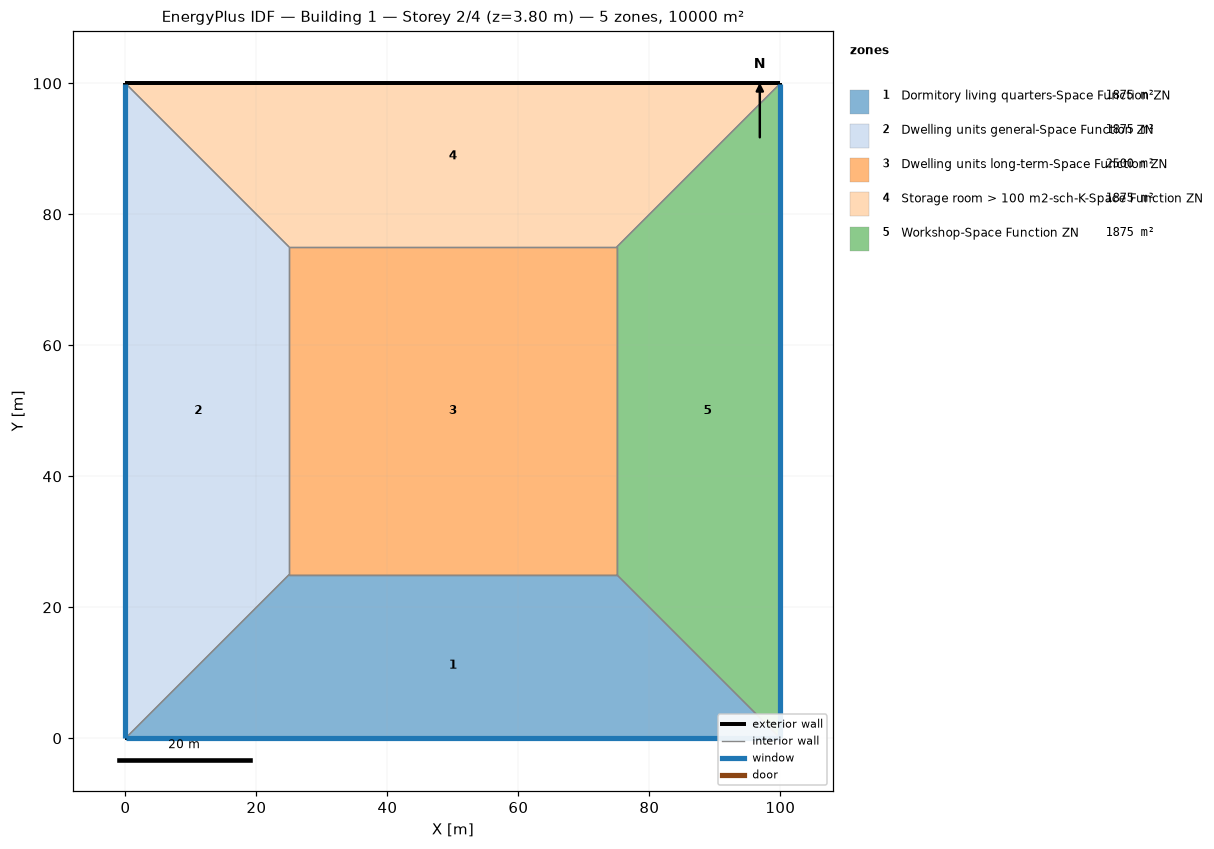
=== STOREY PLAN SPEC (per zone: floor XY polygon, exterior-wall plan segments, windows/doors) ===
zone 1: Dormitory living quarters-Space Function ZN  (1875.0 m²)
  floor: (100.00, 0.00) (0.00, 0.00) (25.00, 25.00) (75.00, 25.00)
  exterior wall: (0.00, 0.00) – (100.00, 0.00)  [100.0 m]
    window: (0.03, 0.00) – (99.97, 0.00)  [95.0 m²]
  interior walls: 3
zone 2: Dwelling units general-Space Function ZN  (1875.0 m²)
  floor: (0.00, 0.00) (0.00, 100.00) (25.00, 75.00) (25.00, 25.00)
  exterior wall: (0.00, 100.00) – (0.00, 0.00)  [100.0 m]
    window: (0.00, 99.97) – (0.00, 0.03)  [95.0 m²]
  interior walls: 3
zone 3: Dwelling units long-term-Space Function ZN  (2500.0 m²)
  floor: (25.00, 25.00) (25.00, 75.00) (75.00, 75.00) (75.00, 25.00)
  interior walls: 4
zone 4: Storage room > 100 m2-sch-K-Space Function ZN  (1875.0 m²)
  floor: (0.00, 100.00) (100.00, 100.00) (75.00, 75.00) (25.00, 75.00)
  exterior wall: (100.00, 100.00) – (0.00, 100.00)  [100.0 m]
  interior walls: 3
zone 5: Workshop-Space Function ZN  (1875.0 m²)
  floor: (100.00, 100.00) (100.00, 0.00) (75.00, 25.00) (75.00, 75.00)
  exterior wall: (100.00, 0.00) – (100.00, 100.00)  [100.0 m]
    window: (100.00, 0.03) – (100.00, 99.97)  [95.0 m²]
  interior walls: 3

=== DERIVED (storey summary) ===
Building: Building 1
Storey: 2 of 4  (floor level z = 3.80 m)
Storey gross floor area: 10000.0 m²
Zones on this storey: 5
  - Dormitory living quarters-Space Function ZN: floor 1875.0 m²; exterior wall 100.0 m (380.0 m²); 1 window(s) 95.0 m²; WWR 25.0%
  - Dwelling units general-Space Function ZN: floor 1875.0 m²; exterior wall 100.0 m (380.0 m²); 1 window(s) 95.0 m²; WWR 25.0%
  - Dwelling units long-term-Space Function ZN: floor 2500.0 m²
  - Storage room > 100 m2-sch-K-Space Function ZN: floor 1875.0 m²; exterior wall 100.0 m (380.0 m²); WWR 0.0%
  - Workshop-Space Function ZN: floor 1875.0 m²; exterior wall 100.0 m (380.0 m²); 1 window(s) 95.0 m²; WWR 25.0%
Zone adjacency (shared interzone walls):
  - Dormitory living quarters-Space Function ZN ↔ Dwelling units general-Space Function ZN
  - Dormitory living quarters-Space Function ZN ↔ Dwelling units long-term-Space Function ZN
  - Dormitory living quarters-Space Function ZN ↔ Workshop-Space Function ZN
  - Dwelling units general-Space Function ZN ↔ Dwelling units long-term-Space Function ZN
  - Dwelling units general-Space Function ZN ↔ Storage room > 100 m2-sch-K-Space Function ZN
  - Dwelling units long-term-Space Function ZN ↔ Storage room > 100 m2-sch-K-Space Function ZN
  - Dwelling units long-term-Space Function ZN ↔ Workshop-Space Function ZN
  - Storage room > 100 m2-sch-K-Space Function ZN ↔ Workshop-Space Function ZN